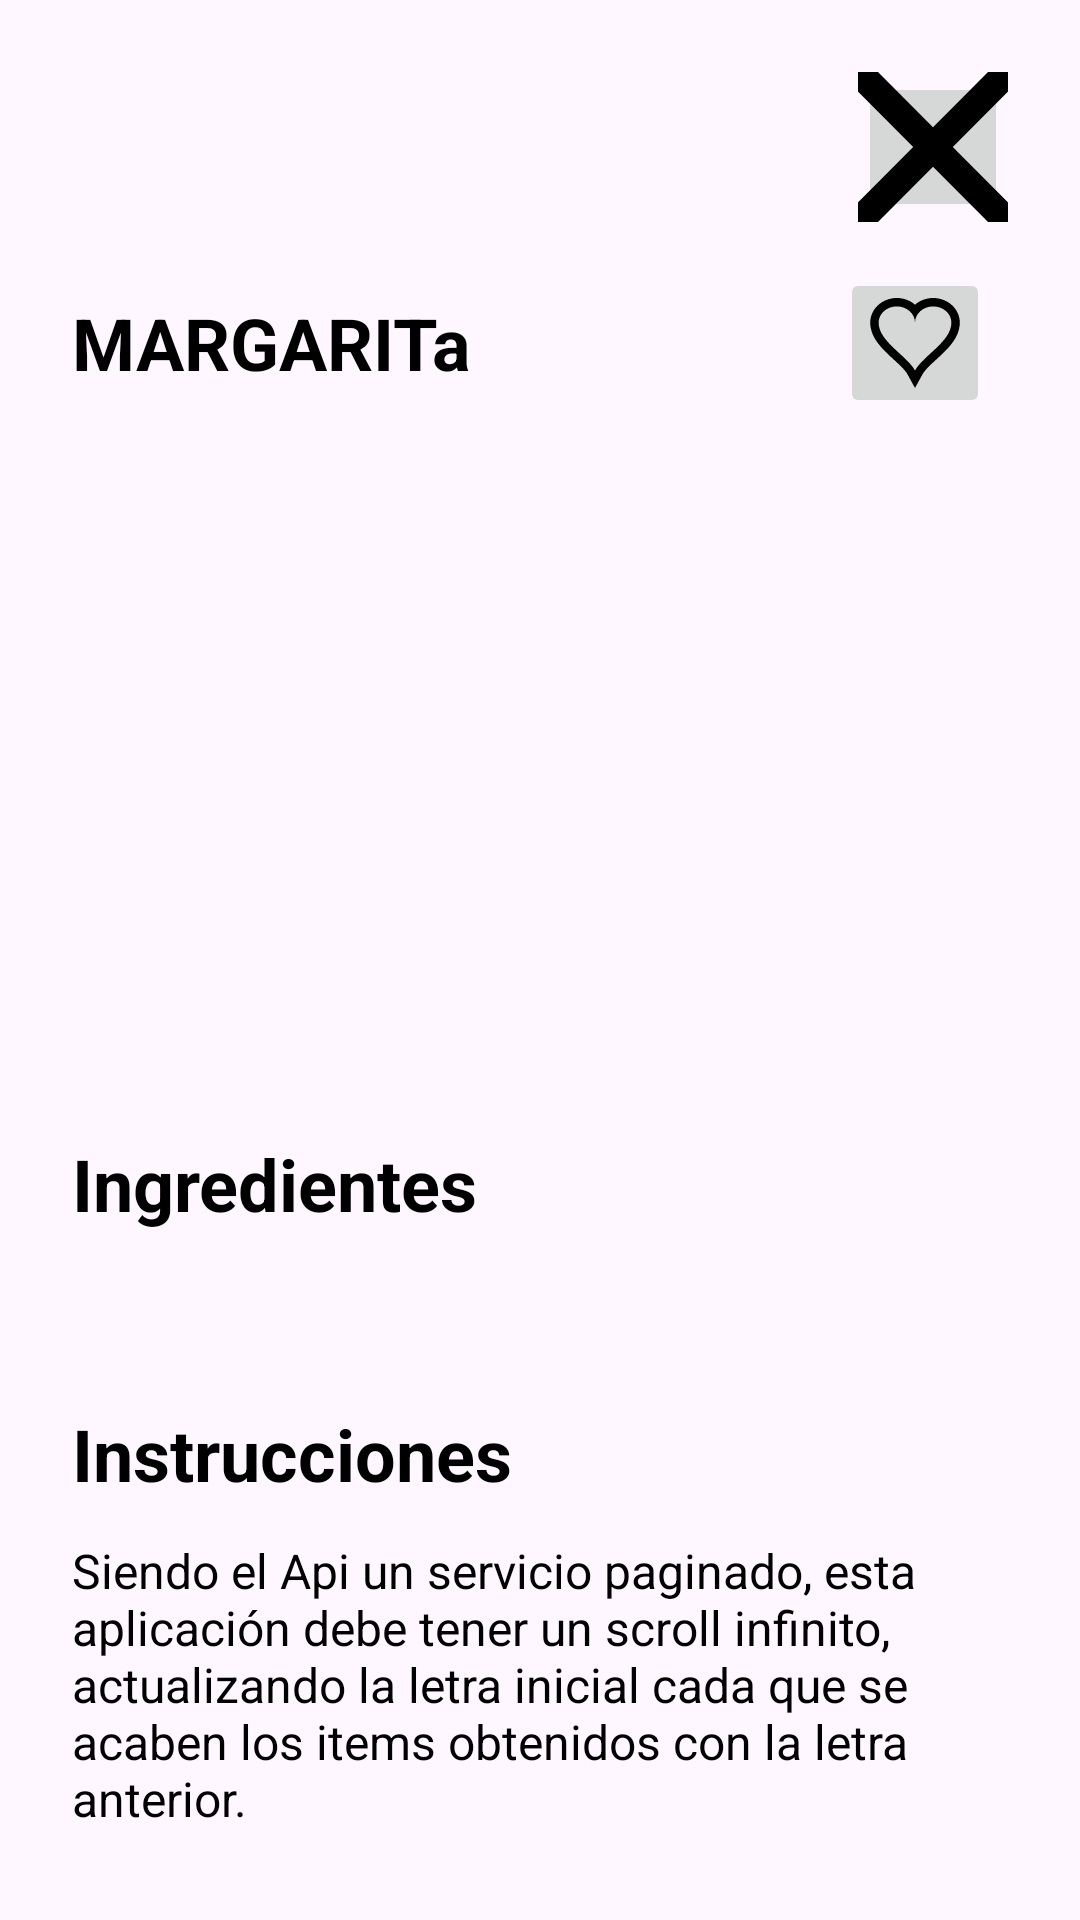

Layout XML and referenced resources for this Android screen:
<!-- AndroidManifest.xml: application theme Theme.PruebaIntercamAEMV -->
<!-- res/layout/fragment_detail.xml -->
<?xml version="1.0" encoding="utf-8"?>
<ScrollView xmlns:android="http://schemas.android.com/apk/res/android"
    xmlns:app="http://schemas.android.com/apk/res-auto"
    xmlns:tools="http://schemas.android.com/tools"
    android:layout_width="match_parent"
    android:layout_height="match_parent"
    android:background="@color/ligth_gray"
    tools:context=".views.FavFragment">

    <androidx.constraintlayout.widget.ConstraintLayout
        android:layout_width="match_parent"
        android:layout_height="wrap_content">

        <ImageButton
            android:id="@+id/ibExit"
            android:layout_width="50dp"
            android:layout_height="50dp"
            android:layout_marginTop="24dp"
            android:layout_marginEnd="24dp"
            android:src="@drawable/ic_cross"
            app:layout_constraintEnd_toEndOf="parent"
            app:layout_constraintTop_toTopOf="parent" />

        <TextView
            android:id="@+id/etNameDrink"
            android:layout_width="0dp"
            android:layout_height="wrap_content"
            android:layout_marginHorizontal="24dp"
            android:layout_marginTop="24dp"
            android:text="MARGARITa"
            android:textColor="@color/black"
            android:textSize="24dp"
            android:textStyle="bold"
            app:layout_constraintEnd_toStartOf="@+id/imageButton"
            app:layout_constraintStart_toStartOf="parent"
            app:layout_constraintTop_toBottomOf="@id/ibExit" />

        <ImageButton
            android:id="@+id/btnLike"
            android:layout_width="50dp"
            android:layout_height="50dp"
            android:layout_marginEnd="30dp"
            android:foregroundTint="@color/red"
            android:src="@drawable/ic_like_empty"
            app:layout_constraintBottom_toBottomOf="@id/etNameDrink"
            app:layout_constraintEnd_toEndOf="parent"
            app:layout_constraintTop_toBottomOf="@id/ibExit"
            app:layout_constraintTop_toTopOf="@id/etNameDrink" />

        <ImageView
            android:id="@+id/imageDrink"
            android:layout_width="200dp"
            android:layout_height="200dp"
            android:layout_marginTop="24dp"
            app:layout_constraintEnd_toEndOf="parent"
            app:layout_constraintStart_toStartOf="parent"
            app:layout_constraintTop_toBottomOf="@id/etNameDrink" />

        <TextView
            android:id="@+id/labelIngredients"
            android:layout_width="wrap_content"
            android:layout_height="wrap_content"
            android:layout_marginStart="24dp"
            android:layout_marginTop="24dp"
            android:layout_marginEnd="24dp"
            android:text="@string/label_ingredients"
            android:textColor="@color/black"
            android:textSize="24dp"
            android:textStyle="bold"
            app:layout_constraintStart_toStartOf="parent"
            app:layout_constraintTop_toBottomOf="@id/imageDrink" />

        <TextView
            android:id="@+id/tvIngedients"
            android:layout_width="wrap_content"
            android:layout_height="wrap_content"
            android:layout_marginStart="24dp"
            android:layout_marginTop="12dp"
            android:layout_marginEnd="24dp"
            android:textColor="@color/black"
            android:textSize="16sp"
            app:layout_constraintStart_toStartOf="parent"
            app:layout_constraintTop_toBottomOf="@id/labelIngredients"
            tools:text="1 ingrediente \n 2 ingredientes \n 3 ingredientes" />

        <TextView
            android:id="@+id/labelInstructions"
            android:layout_width="wrap_content"
            android:layout_height="wrap_content"
            android:layout_marginHorizontal="24dp"
            android:layout_marginTop="24dp"
            android:text="@string/label_instructions"
            android:textColor="@color/black"
            android:textSize="24dp"
            android:textStyle="bold"
            app:layout_constraintStart_toStartOf="parent"
            app:layout_constraintTop_toBottomOf="@id/tvIngedients" />

        <TextView
            android:id="@+id/tvInstructions"
            android:layout_width="match_parent"
            android:layout_height="wrap_content"
            android:layout_marginStart="24dp"
            android:layout_marginTop="12dp"
            android:layout_marginEnd="24dp"
            android:text="Siendo el Api un servicio paginado, esta aplicación debe tener un scroll infinito, actualizando la letra inicial cada que se acaben los items obtenidos con la letra anterior."
            android:textColor="@color/black"
            android:textSize="16sp"
            app:layout_constraintEnd_toEndOf="parent"
            app:layout_constraintStart_toStartOf="parent"
            app:layout_constraintTop_toBottomOf="@id/labelInstructions" />

    </androidx.constraintlayout.widget.ConstraintLayout>

</ScrollView>
<!-- resources referenced by this layout -->
<resources>
  <color name="black">#FF000000</color>
  <color name="red">#FF0057</color>
  <!-- drawable ic_cross (drawable) -->
  <vector xmlns:android="http://schemas.android.com/apk/res/android"
      android:width="100dp"
      android:height="100dp"
      android:viewportWidth="490"
      android:viewportHeight="490">
  
    <path
        android:pathData="M456.85,0l-211.85,212.56l-211.85,-212.56l-32.44,32.34l211.96,212.67l-211.96,212.67l32.44,32.32l211.85,-212.56l211.85,212.56l32.44,-32.32l-211.96,-212.67l211.96,-212.67z"
        android:fillColor="#000000"/>
  </vector>
  <!-- drawable ic_like_empty (drawable) -->
  <vector xmlns:android="http://schemas.android.com/apk/res/android"
      android:width="30dp"
      android:height="30dp"
      android:viewportWidth="490"
      android:viewportHeight="490">
    <path
        android:pathData="M128.83,334.61c32.08,29.39 62.38,57.15 76.07,82.15L245.01,490l40.1,-73.25c13.69,-25 43.99,-52.77 76.07,-82.16c59.67,-54.67 127.3,-116.63 127.65,-200.18c0.14,-33.93 -13.43,-66.32 -38.22,-91.22C423.28,15.74 384.44,0 344.06,0c-38.28,0 -73.14,13.85 -99.06,36.42C219.09,13.85 184.22,0 145.94,0C66.11,0 1.17,60.21 1.17,134.22C1.52,217.97 69.16,279.93 128.83,334.61zM145.94,45.72c54.72,0 99.07,39.61 99.07,88.5c0,-48.9 44.33,-88.5 99.05,-88.5c54.71,0 99.26,39.61 99.05,88.5C442.67,237.76 289.86,312.87 245.01,394.8C200.14,312.87 47.32,237.76 46.89,134.22C46.89,85.33 91.22,45.72 145.94,45.72z"
        android:fillColor="#000000"/>
  </vector>
  <string name="label_ingredients">Ingredientes</string>
  <string name="label_instructions">Instrucciones</string>
  <style name="Theme.PruebaIntercamAEMV" parent="Base.Theme.PruebaIntercamAEMV" />
  <style name="Base.Theme.PruebaIntercamAEMV" parent="Theme.Material3.DayNight.NoActionBar">
  
       </style>
</resources>
